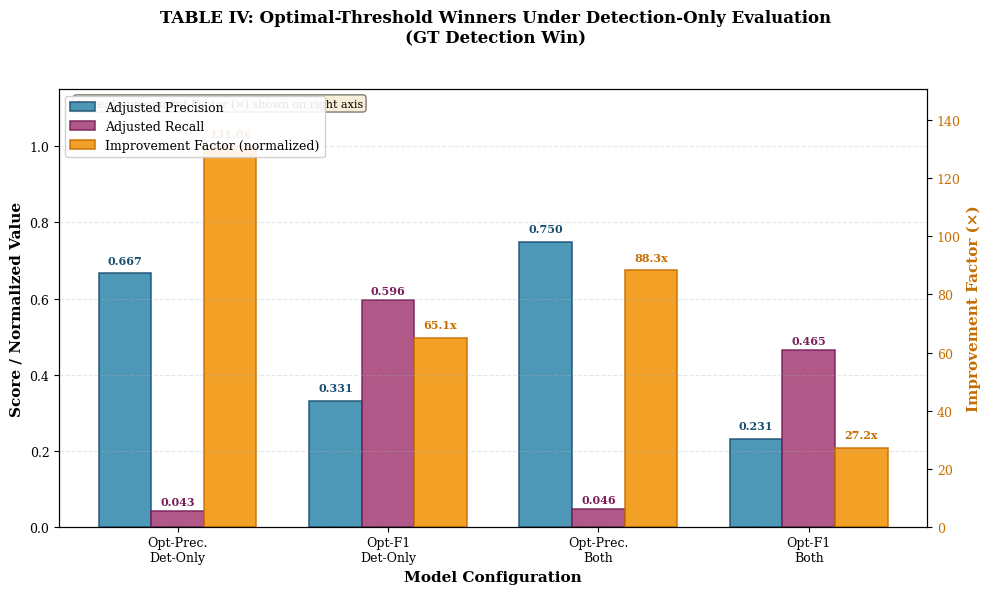

The matplotlib source for this figure:
#!/usr/bin/env python3
"""
Create IEEE Conference Paper Visualization for TABLE IV
========================================================
Converts TABLE IV into a professional single-graph visualization suitable for IEEE publication.
"""

import matplotlib.pyplot as plt
import numpy as np

# Publication-quality settings
plt.rcParams['font.family'] = 'serif'
plt.rcParams['font.serif'] = ['Times New Roman', 'Times', 'DejaVu Serif']
plt.rcParams['font.size'] = 9
plt.rcParams['axes.labelsize'] = 10
plt.rcParams['axes.titlesize'] = 11
plt.rcParams['xtick.labelsize'] = 9
plt.rcParams['ytick.labelsize'] = 9
plt.rcParams['legend.fontsize'] = 9
plt.rcParams['figure.titlesize'] = 12

DPI = 300
FIG_SIZE = (10, 6)  # Single graph size

# Table IV data (from image description)
table_data = [
    # Selection, Label, Model, Adj. Prec., Adj. Recall, Threshold, PR AUC, Base Prec., x Imp.
    {'selection': 'Opt-Prec.', 'label': 'detection-only', 'model': 'w15_detection_80 recon',
     'adj_prec': 0.6667, 'adj_recall': 0.0426, 'threshold': 0.85, 'pr_auc': 0.056, 
     'base_prec': 0.00509, 'x_imp': 131.0},
    {'selection': 'Opt-F1', 'label': 'detection-only', 'model': 'w15_detection_80 unbalanced',
     'adj_prec': 0.3313, 'adj_recall': 0.5957, 'threshold': 0.30, 'pr_auc': 0.080, 
     'base_prec': 0.00509, 'x_imp': 65.1},
    {'selection': 'Opt-Prec.', 'label': 'both', 'model': 'w30_both_55 unbalanced',
     'adj_prec': 0.7500, 'adj_recall': 0.0465, 'threshold': 0.85, 'pr_auc': 0.280, 
     'base_prec': 0.00849, 'x_imp': 88.3},
    {'selection': 'Opt-F1', 'label': 'both', 'model': 'w15_both_52 unbalanced',
     'adj_prec': 0.2305, 'adj_recall': 0.4651, 'threshold': 0.40, 'pr_auc': 0.211, 
     'base_prec': 0.00849, 'x_imp': 27.2},
]

def create_table_iv_visualization():
    """Create publication-quality single-graph visualization of TABLE IV."""
    
    # Extract data
    opt_prec_det_prec = next((e['adj_prec'] for e in table_data if e['selection'] == 'Opt-Prec.' and e['label'] == 'detection-only'), 0)
    opt_prec_det_recall = next((e['adj_recall'] for e in table_data if e['selection'] == 'Opt-Prec.' and e['label'] == 'detection-only'), 0)
    opt_prec_det_imp = next((e['x_imp'] for e in table_data if e['selection'] == 'Opt-Prec.' and e['label'] == 'detection-only'), 0)
    
    opt_f1_det_prec = next((e['adj_prec'] for e in table_data if e['selection'] == 'Opt-F1' and e['label'] == 'detection-only'), 0)
    opt_f1_det_recall = next((e['adj_recall'] for e in table_data if e['selection'] == 'Opt-F1' and e['label'] == 'detection-only'), 0)
    opt_f1_det_imp = next((e['x_imp'] for e in table_data if e['selection'] == 'Opt-F1' and e['label'] == 'detection-only'), 0)
    
    opt_prec_both_prec = next((e['adj_prec'] for e in table_data if e['selection'] == 'Opt-Prec.' and e['label'] == 'both'), 0)
    opt_prec_both_recall = next((e['adj_recall'] for e in table_data if e['selection'] == 'Opt-Prec.' and e['label'] == 'both'), 0)
    opt_prec_both_imp = next((e['x_imp'] for e in table_data if e['selection'] == 'Opt-Prec.' and e['label'] == 'both'), 0)
    
    opt_f1_both_prec = next((e['adj_prec'] for e in table_data if e['selection'] == 'Opt-F1' and e['label'] == 'both'), 0)
    opt_f1_both_recall = next((e['adj_recall'] for e in table_data if e['selection'] == 'Opt-F1' and e['label'] == 'both'), 0)
    opt_f1_both_imp = next((e['x_imp'] for e in table_data if e['selection'] == 'Opt-F1' and e['label'] == 'both'), 0)
    
    # Create single figure with grouped bars
    fig, ax = plt.subplots(figsize=FIG_SIZE, dpi=DPI)
    
    # Prepare data for grouped bar chart
    # X-axis: 4 configurations
    categories = ['Opt-Prec.\nDet-Only', 'Opt-F1\nDet-Only', 'Opt-Prec.\nBoth', 'Opt-F1\nBoth']
    x_pos = np.arange(len(categories))
    width = 0.25
    
    # Extract values for each metric
    precision_values = [opt_prec_det_prec, opt_f1_det_prec, opt_prec_both_prec, opt_f1_both_prec]
    recall_values = [opt_prec_det_recall, opt_f1_det_recall, opt_prec_both_recall, opt_f1_both_recall]
    improvement_values = [opt_prec_det_imp, opt_f1_det_imp, opt_prec_both_imp, opt_f1_both_imp]
    
    # Normalize improvement values to fit on same scale (divide by max to get 0-1 range)
    max_imp = max(improvement_values)
    improvement_normalized = [v / max_imp for v in improvement_values]
    
    # Create grouped bars
    bars1 = ax.bar(x_pos - width, precision_values, width, label='Adjusted Precision', 
                   color='#2E86AB', alpha=0.85, edgecolor='#1B4F72', linewidth=1.2)
    bars2 = ax.bar(x_pos, recall_values, width, label='Adjusted Recall', 
                   color='#A23B72', alpha=0.85, edgecolor='#7A1F5C', linewidth=1.2)
    bars3 = ax.bar(x_pos + width, improvement_normalized, width, label='Improvement Factor (normalized)', 
                   color='#F18F01', alpha=0.85, edgecolor='#C66E00', linewidth=1.2)
    
    # Add value labels on precision bars
    for i, (bar, val) in enumerate(zip(bars1, precision_values)):
        if val > 0:
            ax.text(bar.get_x() + bar.get_width()/2., val + 0.02,
                   f'{val:.3f}', ha='center', va='bottom', 
                   fontsize=8, fontweight='bold', color='#1B4F72')
    
    # Add value labels on recall bars
    for i, (bar, val) in enumerate(zip(bars2, recall_values)):
        if val > 0:
            ax.text(bar.get_x() + bar.get_width()/2., val + 0.01,
                   f'{val:.3f}', ha='center', va='bottom', 
                   fontsize=8, fontweight='bold', color='#7A1F5C')
    
    # Add value labels on improvement bars (show actual x Imp values)
    for i, (bar, val, imp_val) in enumerate(zip(bars3, improvement_normalized, improvement_values)):
        if val > 0:
            ax.text(bar.get_x() + bar.get_width()/2., val + 0.02,
                   f'{imp_val:.1f}x', ha='center', va='bottom', 
                   fontsize=8, fontweight='bold', color='#C66E00')
    
    # Customize axes
    ax.set_ylabel('Score / Normalized Value', fontweight='bold', fontsize=11)
    ax.set_xlabel('Model Configuration', fontweight='bold', fontsize=11)
    ax.set_xticks(x_pos)
    ax.set_xticklabels(categories, fontsize=9)
    ax.set_ylim([0, 1.15])
    ax.grid(axis='y', alpha=0.3, linestyle='--')
    ax.legend(loc='upper left', framealpha=0.9, fontsize=9)
    
    # Add secondary y-axis for improvement factor (actual values)
    ax2 = ax.twinx()
    ax2.set_ylabel('Improvement Factor (×)', fontweight='bold', fontsize=11, color='#C66E00')
    ax2.set_ylim([0, max_imp * 1.15])
    ax2.tick_params(axis='y', labelcolor='#C66E00', labelsize=9)
    
    # Add annotation explaining normalization
    ax.text(0.02, 0.98, 'Note: Improvement Factor (×) shown on right axis', 
            transform=ax.transAxes, fontsize=8, verticalalignment='top',
            bbox=dict(boxstyle='round', facecolor='wheat', alpha=0.5))
    
    # Main Title
    fig.suptitle('TABLE IV: Optimal-Threshold Winners Under Detection-Only Evaluation\n' +
                 '(GT Detection Win)', 
                 fontsize=12, fontweight='bold', y=0.98)
    
    plt.tight_layout(rect=[0, 0, 1, 0.95])
    
    # Save figure
    output_path = 'table_iv_ieee_visualization.png'
    plt.savefig(output_path, dpi=DPI, bbox_inches='tight', facecolor='white', edgecolor='none')
    print(f"\n[SUCCESS] Visualization saved to: {output_path}")
    print(f"  Resolution: {FIG_SIZE[0]*DPI} x {FIG_SIZE[1]*DPI} pixels")
    print(f"  Format: PNG (IEEE publication quality)")
    
    # Also save as PDF for vector graphics
    output_path_pdf = 'table_iv_ieee_visualization.pdf'
    plt.savefig(output_path_pdf, bbox_inches='tight', facecolor='white', edgecolor='none')
    print(f"[SUCCESS] PDF version saved to: {output_path_pdf}")
    
    plt.close()
    
    return output_path, output_path_pdf

if __name__ == "__main__":
    print("=" * 70)
    print("Creating IEEE Conference Paper Visualization for TABLE IV")
    print("=" * 70)
    
    png_path, pdf_path = create_table_iv_visualization()
    
    print("\n" + "=" * 70)
    print("SUCCESS: Visualization created!")
    print("=" * 70)
    print(f"\nFiles created:")
    print(f"  1. {png_path} (PNG, 300 DPI)")
    print(f"  2. {pdf_path} (PDF, vector graphics)")
    print(f"\nNote: These results are from a different model/system")
    print(f"      and should not be confused with the RF model results.")
